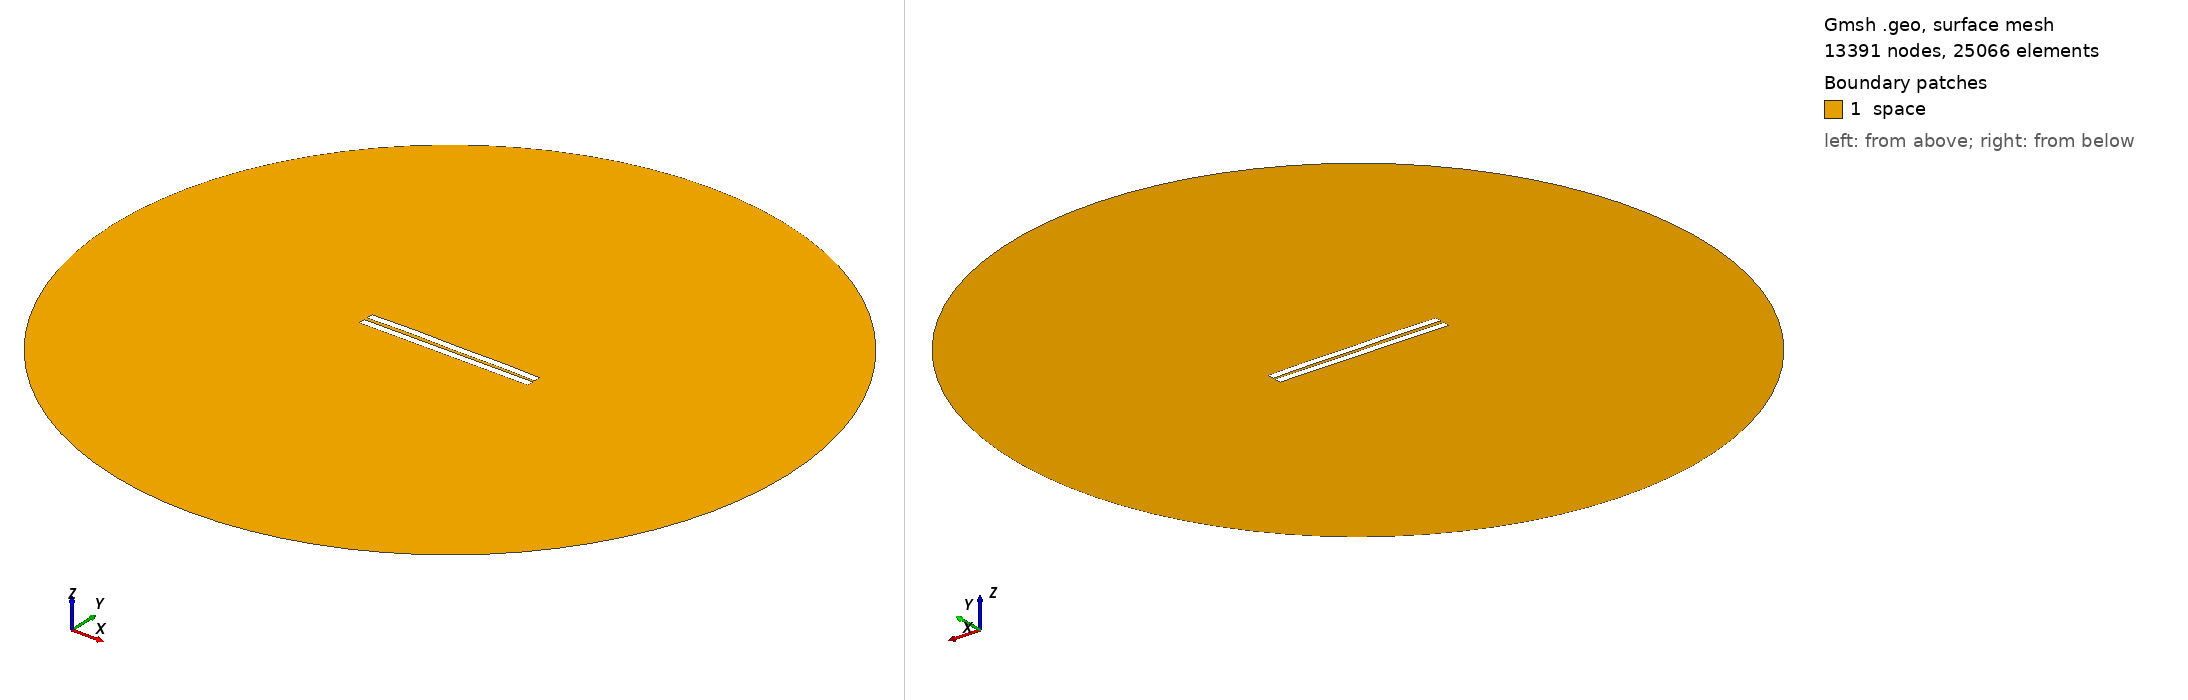

Gmsh geometry script, surface-meshed: 13391 nodes, 25066 surface elements. Boundary patches (legend numbers): 1 space. Left view from above one corner, right view from below the opposite corner. Legend entries are the model's physical surfaces. The drawing asked Gmsh for element sizes between 1% and 20% of the model's largest extent; the script's own settings can give other sizes.

=== 1370.geo (drawn) ===
//---------------------------------------
// Geometry kernel
//---------------------------------------

SetFactory("OpenCASCADE");



//---------------------------------------
// Parameters of the geometry
//---------------------------------------

// Overetch of the upper plate
overetch = 0.0;

// Distance between the plates
distance = 2.0;

// Discretization over the x axis (for the deformation)
nx = 50; 

// Length of the plate
L = 100 - overetch; 

// Number of modes
n = 4; 

// 1st mode coefficient
coeff(1) = -0.15;
beta(1) = 0.596864 * 3.1415926535 / L;

// 2nd mode coefficient
coeff(2) = 0.15;
beta(2) = 1.49418 * 3.1415926535 / L;

// 3rd mode coefficient
coeff(3) = 0.07499999999999998;
beta(3) = 2.50025 * 3.1415926535 / L;

// 4th mode coefficient
coeff(4) = 0.15;
beta(4) = 3.49999 * 3.1415926535 / L;



//---------------------------------------
// Upper plate (deformed rectangle)
//---------------------------------------

// Coordiantes of the upper plate
xmin = -50;
xmax = 50 - overetch;

// Height of the upper plate
yheight = 4 - 2 * overetch;

// Indexes of the points
UpperID[] = {};
LowerID[] = {};
LeftID[] = {};
RightID[] = {};

// Point index
p = 1;

// Horizontal edges
For i In {1:nx}
    x = xmin + (i-1)*(xmax - xmin)/(nx-1);

    y_bottom = distance / 2 + overetch;
    For j In {1:n}
        C = (Cosh(beta(j)*L) + Cos(beta(j)*L)) / (Sinh(beta(j)*L) + Sin(beta(j)*L));
        y_bottom  = y_bottom + coeff(j) * (Cosh(beta(j)*(x+50)) - Cos(beta(j)*(x+50)) - C * (Sinh(beta(j)*(x+50)) - Sin(beta(j)*(x+50))));
    EndFor

    y_top = y_bottom + yheight;

    Point(p) = {x, y_top, 0, 1.0};
    UpperID[i] = p;
    p = p + 1;

    Point(p) = {x, y_bottom, 0, 1.0};
    LowerID[i] = p;
    p = p + 1;
EndFor

// Create point lists
UpperPts[] = {}; LowerPts[] = {};
For i In {1:nx}
  UpperPts[] += {UpperID[i]};
  LowerPts[] += {LowerID[i]};
EndFor

// Build splines
Spline(1) = {UpperPts[]};
Spline(2) = {LowerPts[]};
Line(3) = {LowerPts[nx-1], UpperPts[nx-1]};
Line(4) = {LowerPts[0], UpperPts[0]};

// Build the plane surface
Curve Loop(1) = {2, 3, -1, -4};
Plane Surface(1) = {1};



//---------------------------------------
// Lower plate (rectangle)
//---------------------------------------

// Vertices
Point(1001) = {-50, -1, 0, 1.0};
Point(1002) = { 50, -1, 0, 1.0};
Point(1003) = { 50,  -5, 0, 1.0};
Point(1004) = {-50,  -5, 0, 1.0};

// Edges
Line(5) = {1001, 1002};
Line(6) = {1002, 1003};
Line(7) = {1003, 1004};
Line(8) = {1004, 1001};

// Plane surface
Line Loop(2) = {5, 6, 7, 8};
Plane Surface(2) = {2}; 



//---------------------------------------
// Outer (fictious) boundary
//---------------------------------------

// Points
Point(1005) = {0, 0, 0};       // Center
Point(1006) = {200, 0, 0};     // Start point
Point(1007) = {0, 200, 0};     // 90 degrees
Point(1008) = {-200, 0, 0};    // 180 degrees
Point(1009) = {0, -200, 0};    // 270 degrees

// Circle arcs (each needs start, center, end)
Circle(9) = {1006, 1005, 1007};
Circle(10) = {1007, 1005, 1008};
Circle(11) = {1008, 1005, 1009};
Circle(12) = {1009, 1005, 1006};

// Plane surface for the entire domain
Curve Loop(3) = {9, 10, 11, 12};
Surface(3) = {3};

// Subtract the plates from the whole domain to obtain the actual domain where we want to solve the equations
BooleanDifference{ Surface{3}; Delete; }{ Surface{1}; Surface{2}; Delete; }




//---------------------------------------
// Transfinite Lines/Curves
//---------------------------------------

// Set the number of points on the boundaries
r = 7;

// Plates
Transfinite Curve {1, 2} = 50*r Using Progression 1;
Transfinite Curve {3, 4} = 2*r Using Progression 1;
Transfinite Line {5, 7} = 50*r Using Progression 1;
Transfinite Line {6, 8} = 2*r Using Progression 1;

// Outer boundary
Transfinite Line {9, 10, 11, 12} = 20 Using Progression 1;



//---------------------------------------
// Physical groups
//---------------------------------------                

// Physical curves (boundaries)
Physical Line("force_segment", 10) = {2};
Physical Line("upper_plate", 11) = {1, 3, 4};
Physical Line("lower_plate", 12) = {5, 6, 7, 8};
Physical Line("boundary", 20) = {9, 10, 11, 12};

// Physical Surfaces
Physical Surface("space", 30) = {3};



//---------------------------------------
// 6. Generate the Mesh
//---------------------------------------

// 2D mesh generation
Mesh 2;
